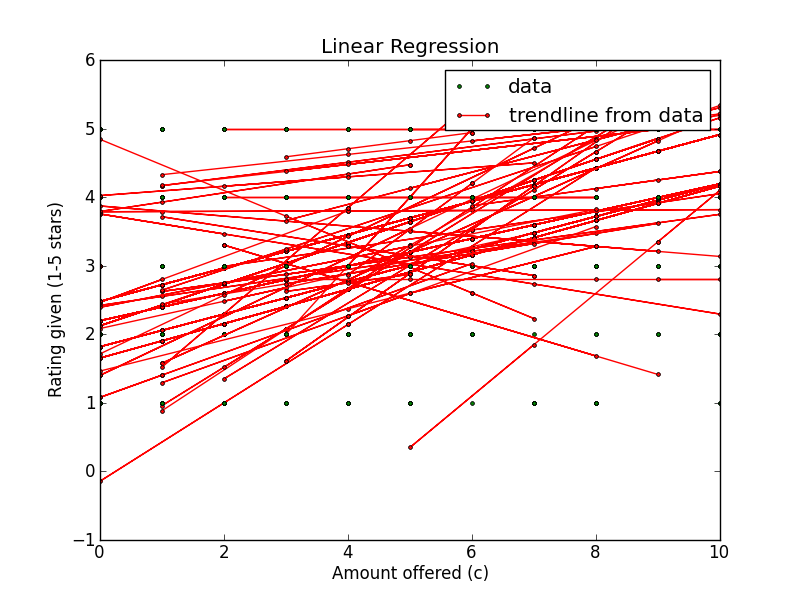

The data file committed next to this chart (first rows):
Amount offered, Rating Left, Accepted offer?, Turker ID
8, 4, True, AP1RW5ITLIO43
0, 1, False, AP1RW5ITLIO43
2, 3, True, AP1RW5ITLIO43
5, 2, True, AP1RW5ITLIO43
2, 5, True, AP1RW5ITLIO43
